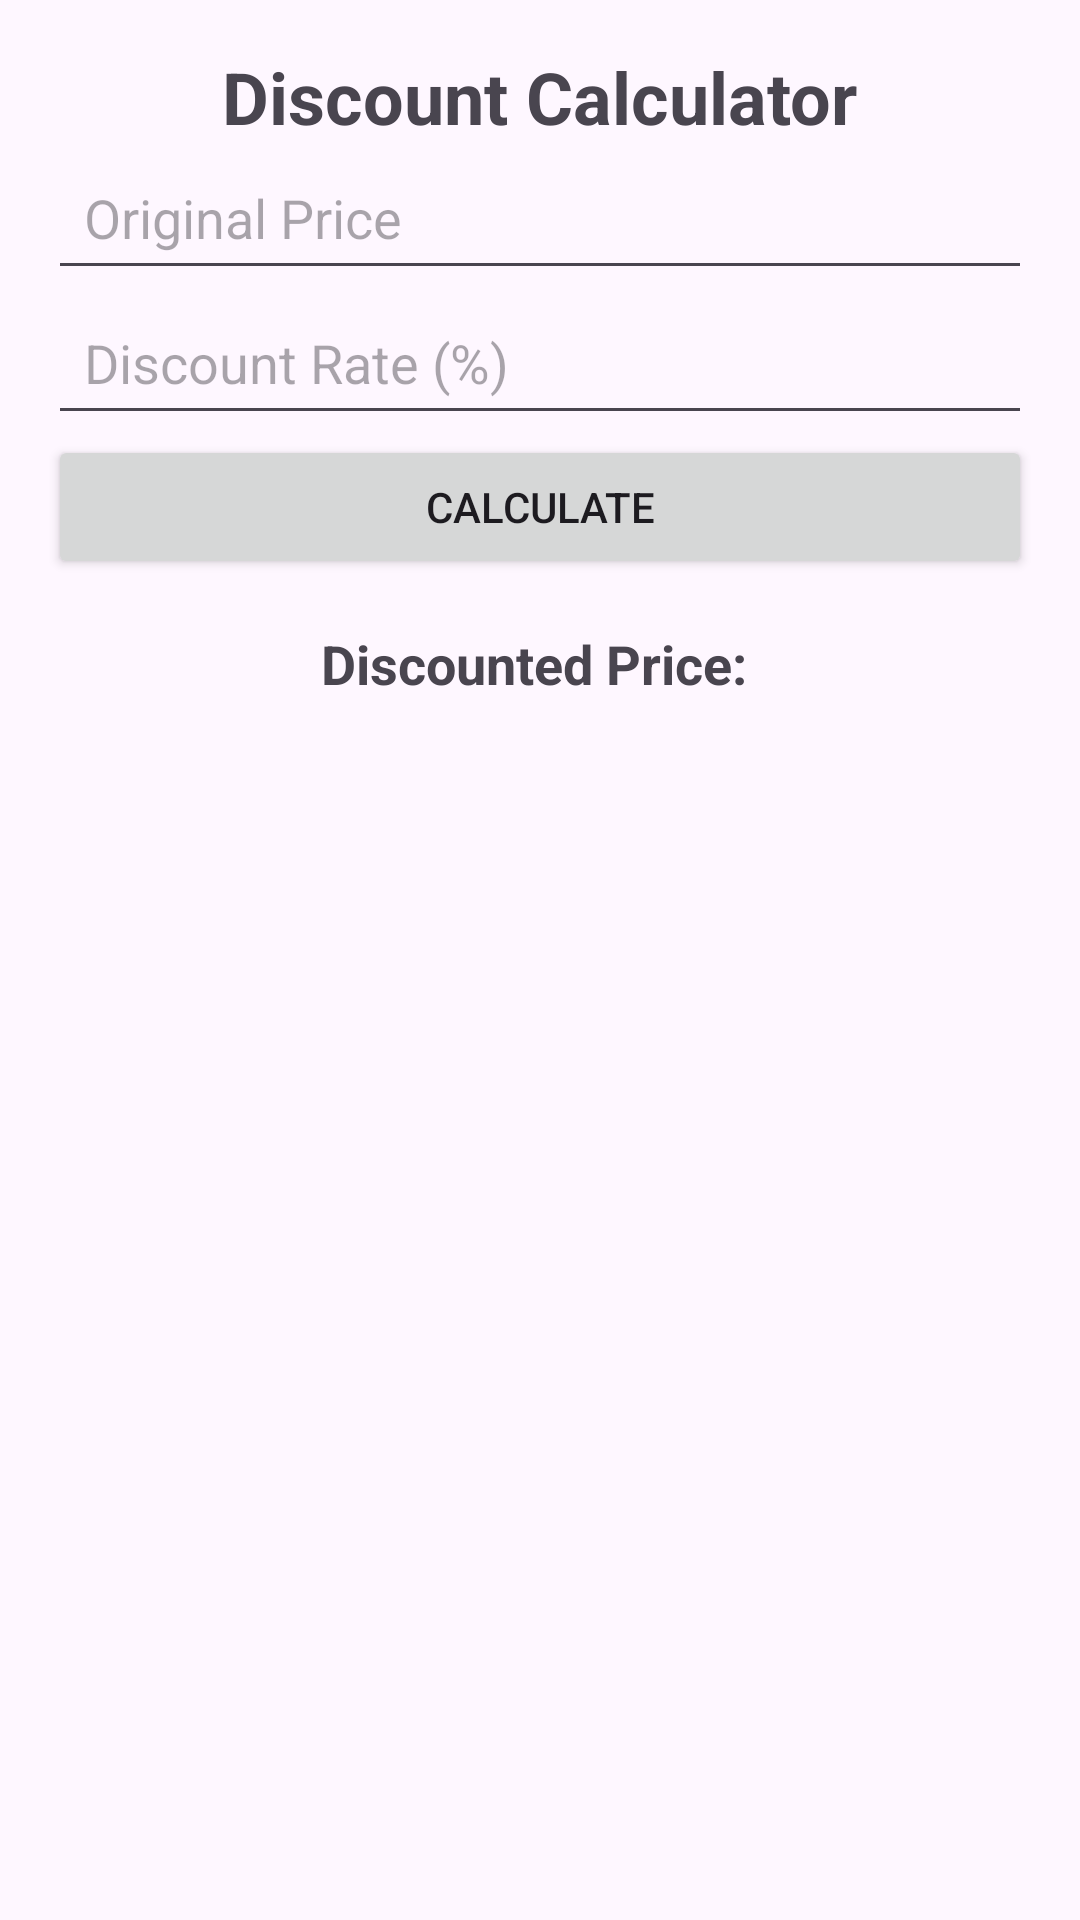

Produce the Android XML layout that renders to this screen, including the resource entries it uses.
<!-- AndroidManifest.xml: application theme Theme.MasterCalculatorAndroid -->
<!-- res/layout/activity_discount_calculator.xml -->
<?xml version="1.0" encoding="utf-8"?>
<androidx.constraintlayout.widget.ConstraintLayout
    xmlns:android="http://schemas.android.com/apk/res/android"
    xmlns:app="http://schemas.android.com/apk/res-auto"
    xmlns:tools="http://schemas.android.com/tools"
    android:layout_width="match_parent"
    android:layout_height="match_parent"
    tools:context=".DiscountCalculatorActivity"
    android:padding="16dp">

    <TextView
        android:id="@+id/textViewTitleDiscount"
        android:layout_width="wrap_content"
        android:layout_height="wrap_content"
        android:text="Discount Calculator"
        android:textSize="24sp"
        android:textStyle="bold"
        app:layout_constraintTop_toTopOf="parent"
        app:layout_constraintStart_toStartOf="parent"
        app:layout_constraintEnd_toEndOf="parent"
        android:layout_marginBottom="16dp" />

    <EditText
        android:id="@+id/editTextOriginalPrice"
        android:layout_width="0dp"
        android:layout_height="wrap_content"
        android:hint="Original Price"
        android:inputType="numberDecimal"
        app:layout_constraintTop_toBottomOf="@id/textViewTitleDiscount"
        app:layout_constraintStart_toStartOf="parent"
        app:layout_constraintEnd_toEndOf="parent"
        android:layout_marginBottom="16dp"
        android:padding="12dp"/>

    <EditText
        android:id="@+id/editTextDiscountRate"
        android:layout_width="0dp"
        android:layout_height="wrap_content"
        android:hint="Discount Rate (%)"
        android:inputType="numberDecimal"
        app:layout_constraintTop_toBottomOf="@id/editTextOriginalPrice"
        app:layout_constraintStart_toStartOf="parent"
        app:layout_constraintEnd_toEndOf="parent"
        android:layout_marginBottom="16dp"
        android:padding="12dp"/>

    <Button
        android:id="@+id/buttonCalculateDiscount"
        android:layout_width="0dp"
        android:layout_height="wrap_content"
        android:minWidth="48dp"
        android:minHeight="48dp"
        android:text="Calculate"
        app:layout_constraintTop_toBottomOf="@id/editTextDiscountRate"
        app:layout_constraintStart_toStartOf="parent"
        app:layout_constraintEnd_toEndOf="parent"
        android:layout_marginBottom="16dp"
        android:onClick="calculateDiscount"/>

    <TextView
        android:id="@+id/textViewResultDiscount"
        android:layout_width="wrap_content"
        android:layout_height="wrap_content"
        android:text="Discounted Price: "
        android:textSize="18sp"
        android:textStyle="bold"
        app:layout_constraintTop_toBottomOf="@id/buttonCalculateDiscount"
        app:layout_constraintStart_toStartOf="parent"
        app:layout_constraintEnd_toEndOf="parent"
        android:layout_marginTop="16dp"/>
</androidx.constraintlayout.widget.ConstraintLayout>
<!-- resources referenced by this layout -->
<resources>
  <style name="Theme.MasterCalculatorAndroid" parent="Base.Theme.MasterCalculatorAndroid" />
  <style name="Base.Theme.MasterCalculatorAndroid" parent="Theme.Material3.DayNight.NoActionBar">
          
          
      </style>
</resources>
